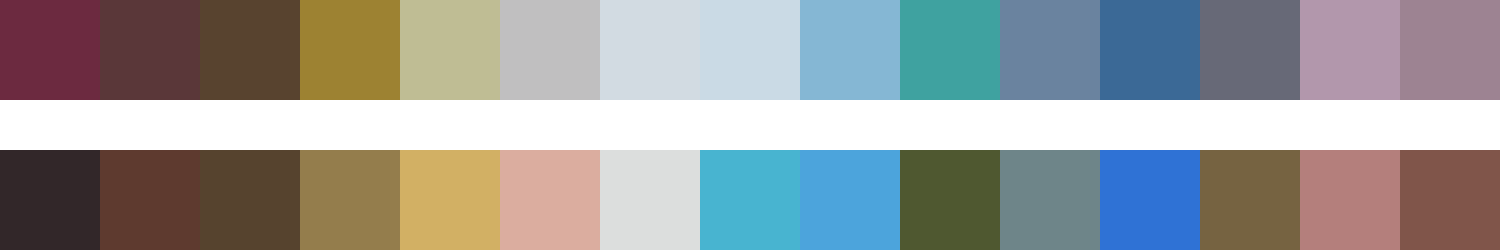

Source data for this figure (header and first rows):
#6c2a40	#5a3739	#58432f	#9d8232	#bfbd94	#c0bfc0	#d2dbe2	#cadae5	#85b7d4	#3fa2a0	#6a839f	#3b6996	#676977	#b297ac	#9d8392
#322729	#5e3a2f	#56432e	#947d4c	#d2b064	#dbad9f	#dcdedd	#48b4d0	#4ca4dc	#4f5830	#6e8589	#2f72d5	#766341	#b47f7c	#80554a
